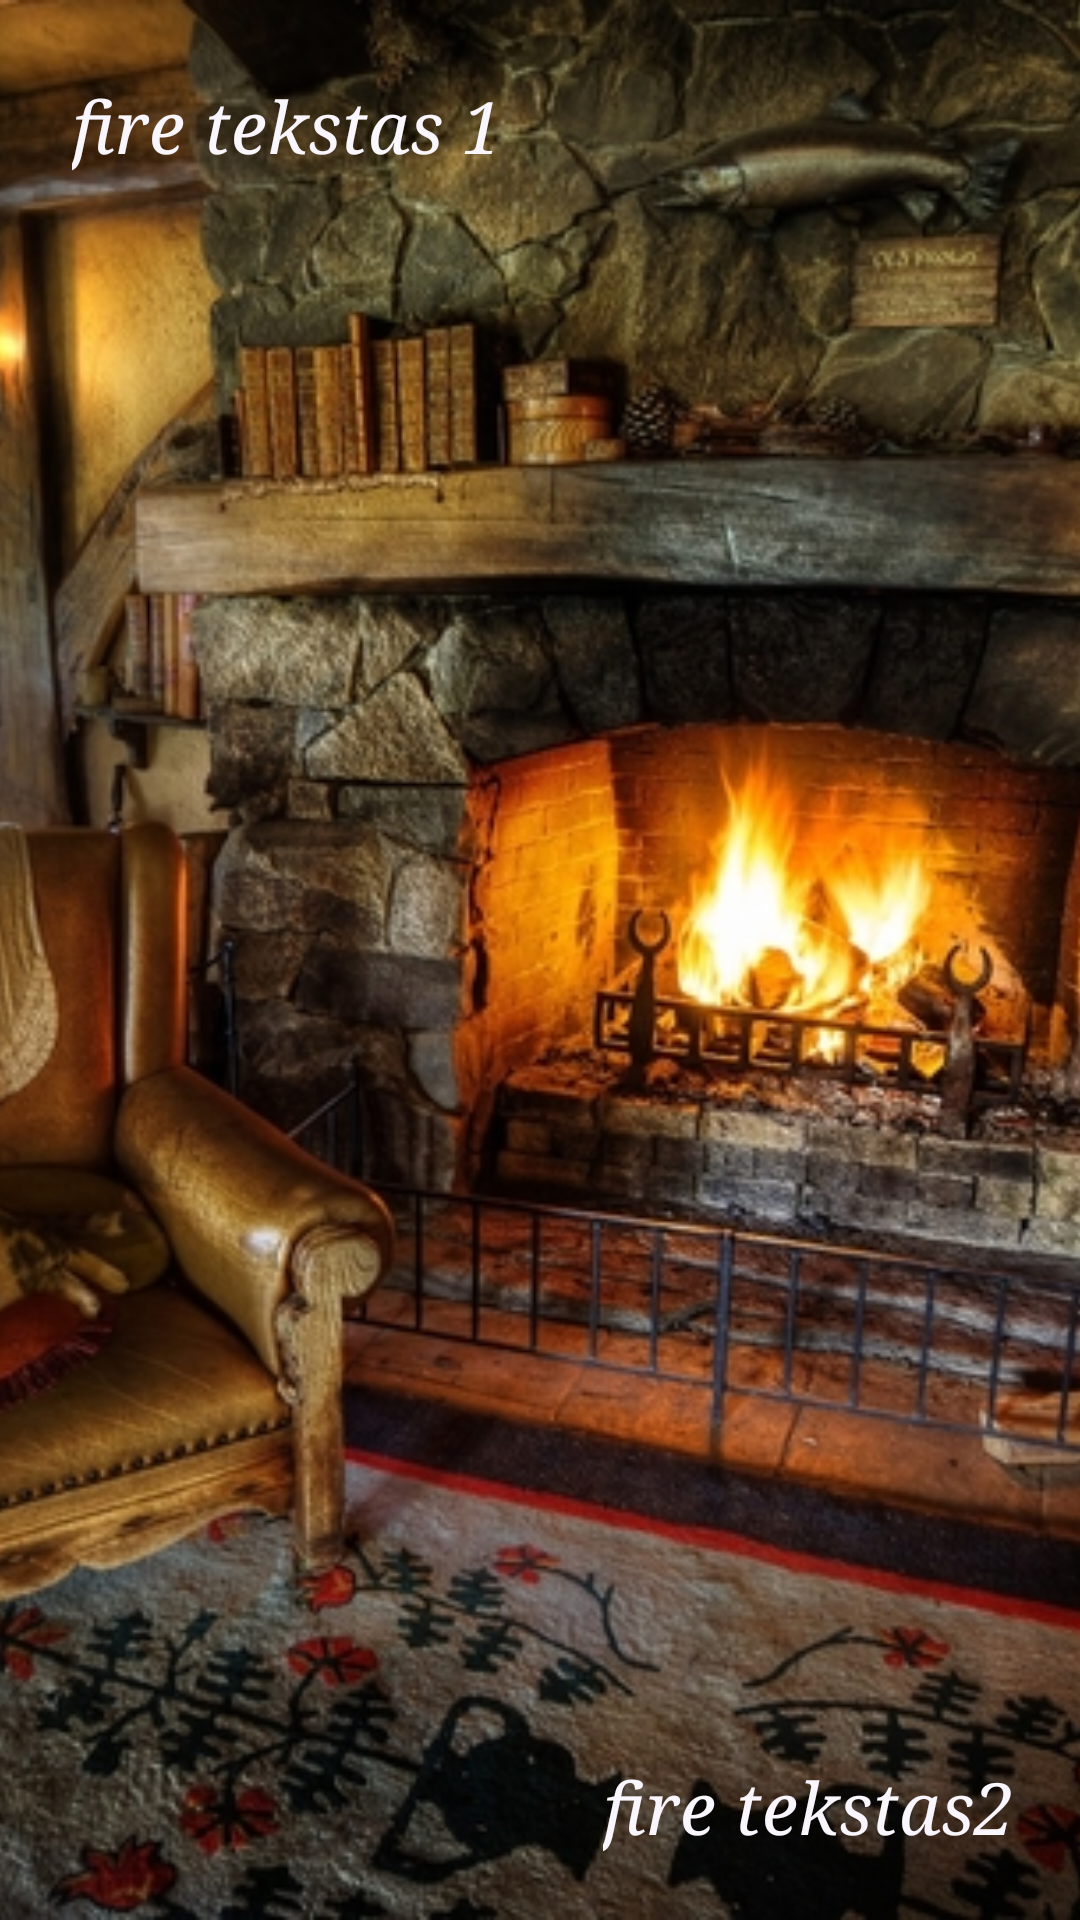

Reconstruct the res/layout file that produces this screen, plus the resources it refers to.
<!-- AndroidManifest.xml: application theme AppTheme -->
<!-- res/layout/activity_fire_place.xml -->
<?xml version="1.0" encoding="utf-8"?>

<RelativeLayout xmlns:android="http://schemas.android.com/apk/res/android"
    xmlns:tools="http://schemas.android.com/tools"
    android:id="@+id/activity_fire_place"
    android:layout_width="match_parent"
    android:layout_height="match_parent"
    tools:context="com.example.android.sugimtadieniu.FirePlace">

    <ImageView
        android:id="@+id/firePlace"
        android:layout_width="match_parent"
        android:layout_height="match_parent"
        android:adjustViewBounds="true"
        android:scaleType="centerCrop"
        android:src="@drawable/fire32" />

    <TextView
        style="@style/FirePlace1"
        android:layout_width="wrap_content"
        android:layout_height="wrap_content"
        android:text="@string/fire_text1" />

    <TextView
        style="@style/FirePlace2"
        android:layout_width="wrap_content"
        android:layout_height="wrap_content"
        android:text="@string/fire_text2" />

</RelativeLayout>
<!-- resources referenced by this layout -->
<resources>
  <!-- drawable fire32: jpg bitmap (drawable, 386671 bytes) -->
  <string name="fire_text1">fire tekstas 1</string>
  <string name="fire_text2">fire tekstas2</string>
  <style name="FirePlace1">
          <item name="android:layout_marginTop">26dp</item>
          <item name="android:layout_marginLeft">24dp</item>
          <item name="android:textColor">#f9f6fd</item>
          <item name="android:fontFamily">serif</item>
          <item name="android:textStyle">italic</item>
          <item name="android:textSize">24sp</item>
      </style>
  <style name="FirePlace2">
          <item name="android:layout_alignParentBottom">true</item>
          <item name="android:layout_alignParentRight">true</item>
          <item name="android:layout_marginRight">22dp</item>
          <item name="android:layout_marginBottom">22dp</item>
          <item name="android:textColor">#f9f6fd</item>
          <item name="android:fontFamily">serif</item>
          <item name="android:textStyle">italic</item>
          <item name="android:textSize">24sp</item>
      </style>
  <style name="AppTheme" parent="Theme.AppCompat.DayNight.NoActionBar">
          
          <item name="colorPrimary">@color/colorPrimary</item>
          <item name="colorPrimaryDark">@color/colorPrimaryDark</item>
          <item name="colorAccent">@color/colorAccent</item>
      </style>
  <!-- not gathered from this repository: default colours our renderer supplied (Android Studio template values) -->
  <color name="colorPrimary">#FF6200EE</color>
  <color name="colorPrimaryDark">#FF3700B3</color>
  <color name="colorAccent">#FF03DAC5</color>
</resources>
